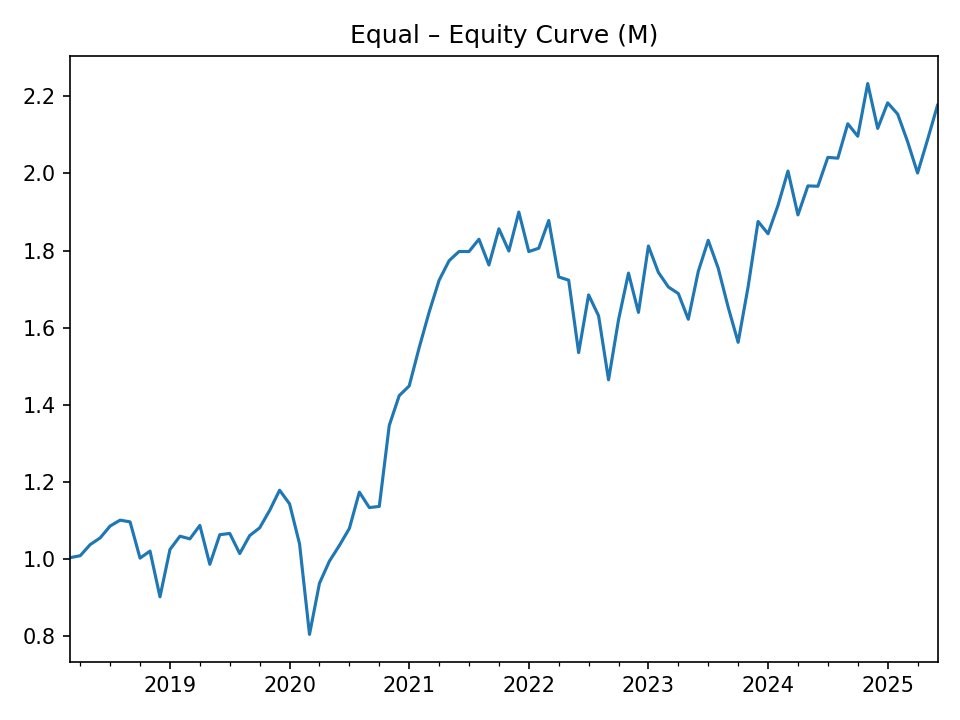

Data behind this chart, as committed beside it:
, equity
2018-03-31, 1.004
2018-04-30, 1.009
2018-05-31, 1.038
2018-06-30, 1.055
2018-07-31, 1.086
2018-08-31, 1.102
2018-09-30, 1.097
2018-10-31, 1.003
2018-11-30, 1.021
2018-12-31, 0.9027
2019-01-31, 1.025
2019-02-28, 1.06
2019-03-31, 1.053
2019-04-30, 1.088
2019-05-31, 0.987
2019-06-30, 1.064
2019-07-31, 1.067
2019-08-31, 1.015
2019-09-30, 1.062
2019-10-31, 1.082
2019-11-30, 1.127
2019-12-31, 1.179
2020-01-31, 1.144
2020-02-29, 1.04
2020-03-31, 0.8055
2020-04-30, 0.938
2020-05-31, 0.9953
2020-06-30, 1.036
2020-07-31, 1.08
2020-08-31, 1.174
2020-09-30, 1.134
2020-10-31, 1.137
2020-11-30, 1.347
2020-12-31, 1.424
2021-01-31, 1.449
2021-02-28, 1.548
2021-03-31, 1.64
2021-04-30, 1.723
2021-05-31, 1.774
2021-06-30, 1.798
2021-07-31, 1.798
2021-08-31, 1.829
2021-09-30, 1.763
2021-10-31, 1.856
2021-11-30, 1.799
2021-12-31, 1.9
2022-01-31, 1.797
2022-02-28, 1.806
2022-03-31, 1.878
2022-04-30, 1.732
2022-05-31, 1.723
2022-06-30, 1.536
2022-07-31, 1.685
2022-08-31, 1.631
2022-09-30, 1.465
2022-10-31, 1.621
2022-11-30, 1.742
2022-12-31, 1.64
2023-01-31, 1.812
2023-02-28, 1.744
... 28 more rows
